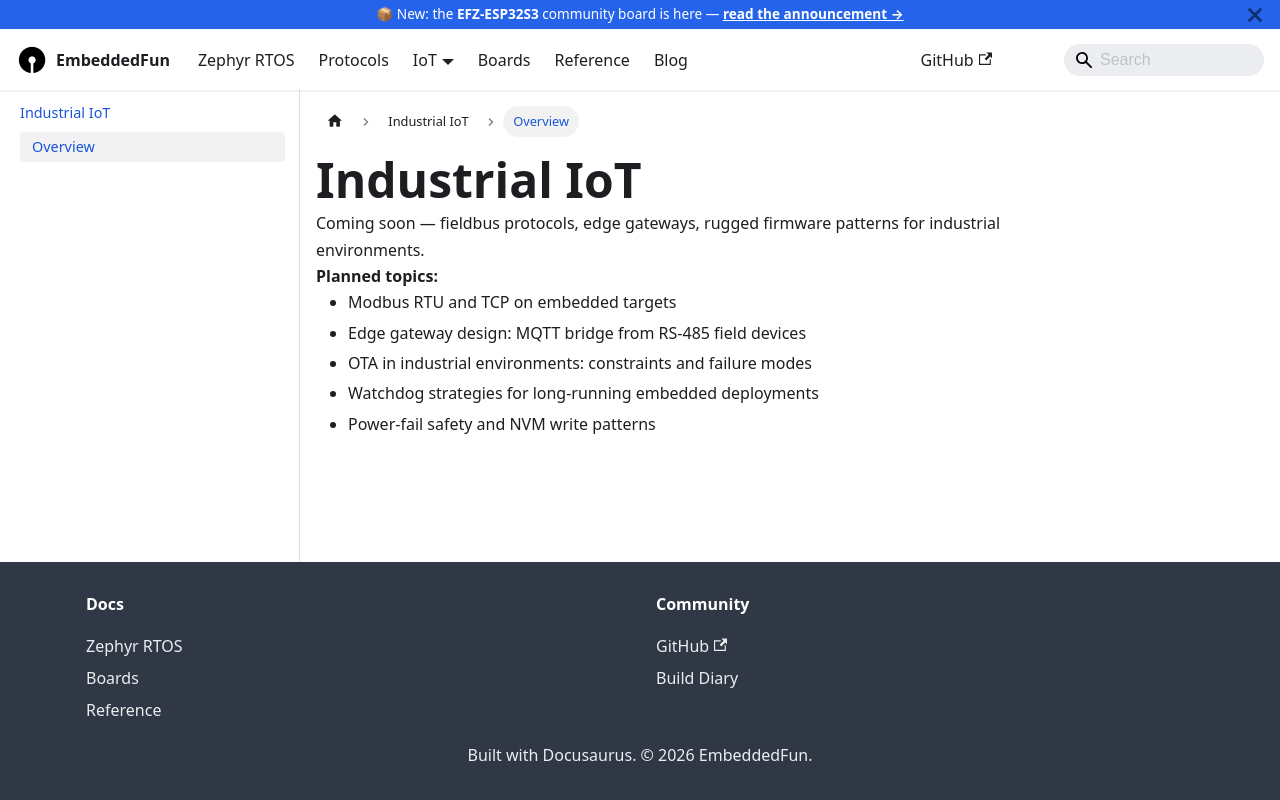

repository: huunghiaspkt/huunghiaspkt.github.io · page: docs/industrial-iot/index.html · generator: docusaurus

---
title: Industrial IoT
sidebar_label: Overview
slug: /industrial-iot
---

# Industrial IoT

Coming soon — fieldbus protocols, edge gateways, rugged firmware patterns for industrial environments.

**Planned topics:**
- Modbus RTU and TCP on embedded targets
- Edge gateway design: MQTT bridge from RS-485 field devices
- OTA in industrial environments: constraints and failure modes
- Watchdog strategies for long-running embedded deployments
- Power-fail safety and NVM write patterns
